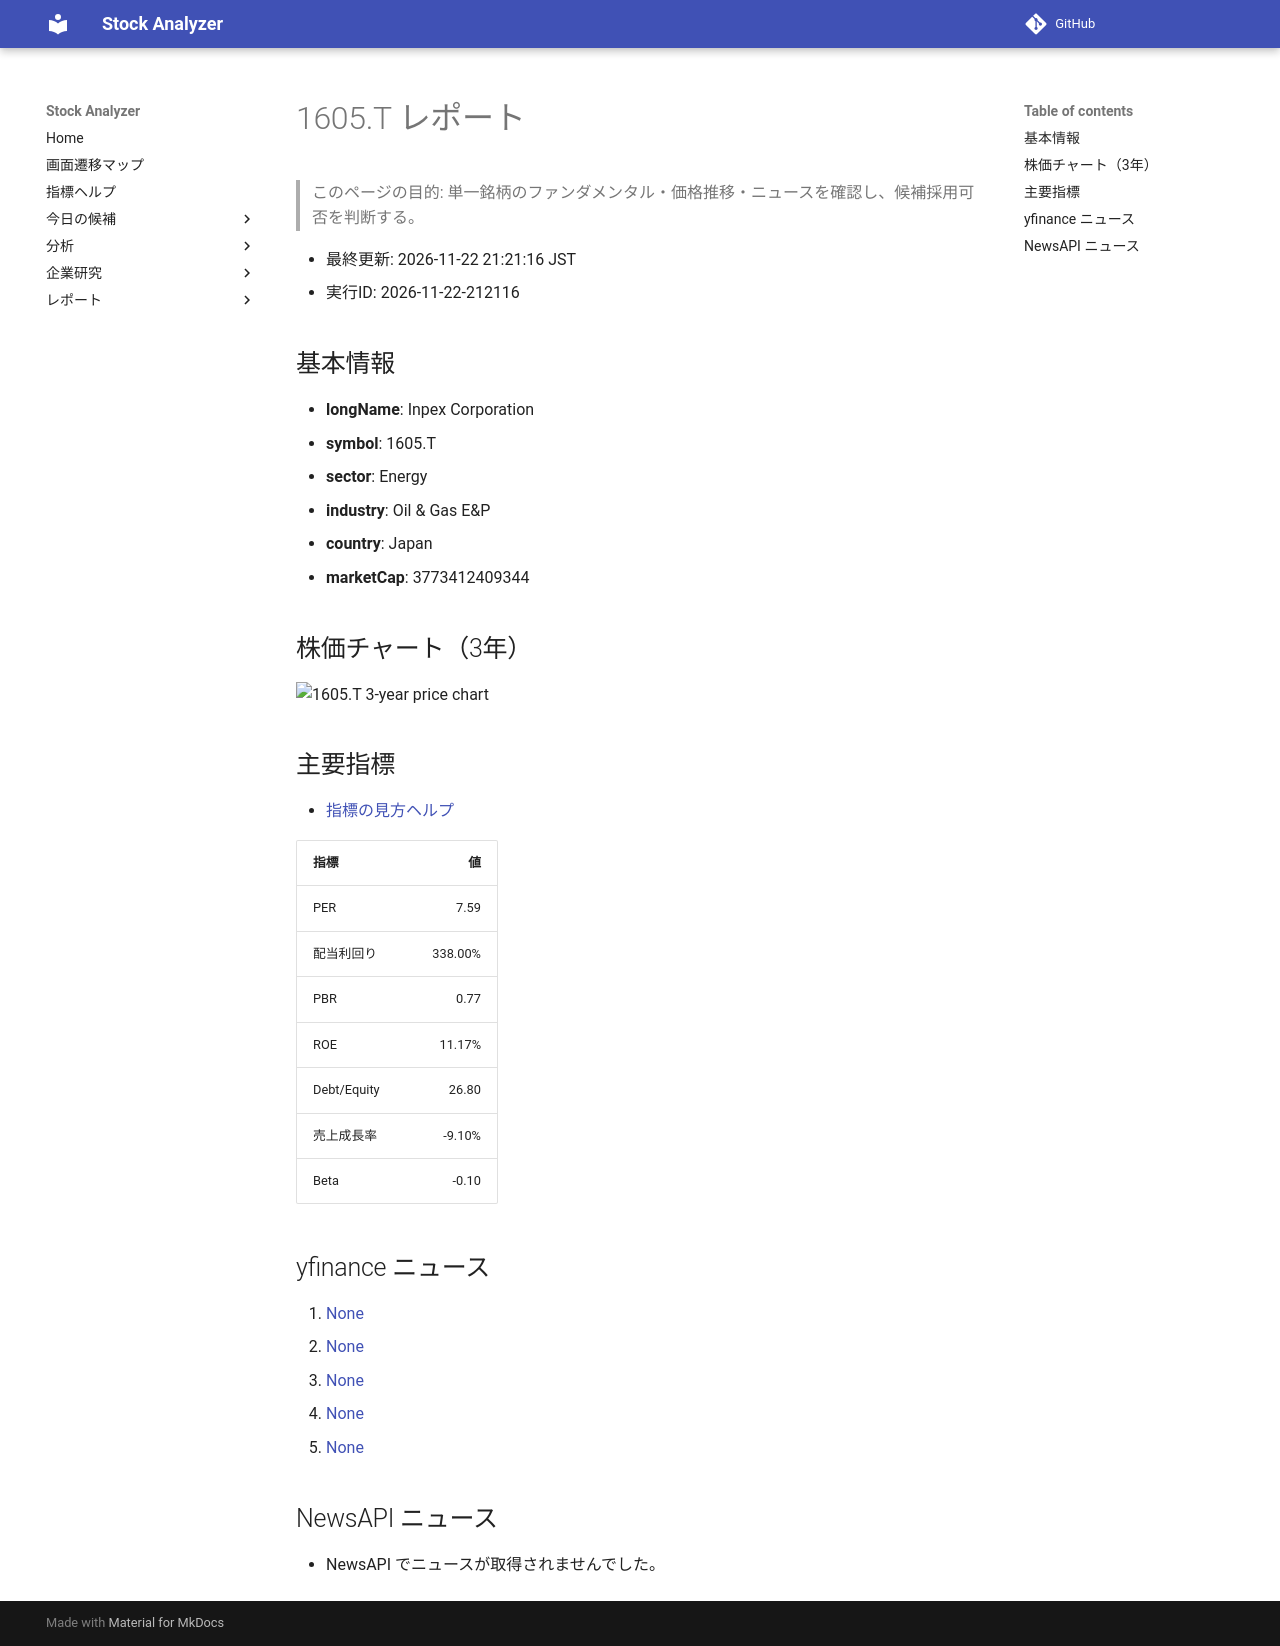

repository: Yumi-note/Making-APP · page: reports/2026-11-22/212116/1605_T/index.html · generator: mkdocs

# 1605.T レポート

> このページの目的: 単一銘柄のファンダメンタル・価格推移・ニュースを確認し、候補採用可否を判断する。

- 最終更新: 2026-11-22 21:21:16 JST
- 実行ID: 2026-11-22-212116

## 基本情報

- **longName**: Inpex Corporation
- **symbol**: 1605.T
- **sector**: Energy
- **industry**: Oil & Gas E&P
- **country**: Japan
- **marketCap**: 3773412409344

## 株価チャート（3年）

![1605.T 3-year price chart](1605_T_3y.png)

## 主要指標

- [指標の見方ヘルプ](../../../../indicators.md)

| 指標 | 値 |
|---|---:|
| PER | 7.59 |
| 配当利回り | 338.00% |
| PBR | 0.77 |
| ROE | 11.17% |
| Debt/Equity | 26.80 |
| 売上成長率 | -9.10% |
| Beta | -0.10 |

## yfinance ニュース

1. [None](None)
2. [None](None)
3. [None](None)
4. [None](None)
5. [None](None)

## NewsAPI ニュース

- NewsAPI でニュースが取得されませんでした。
